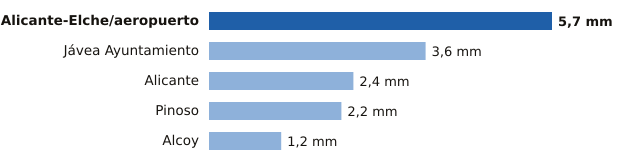

Data behind this chart, as committed beside it:
estacion, provincia, mm
Alicante-Elche/aeropuerto, Alicante, 5.7
Jávea Ayuntamiento, Alicante, 3.6
Alicante, Alicante, 2.4
Pinoso, Alicante, 2.2
Alcoy, Alicante, 1.2
